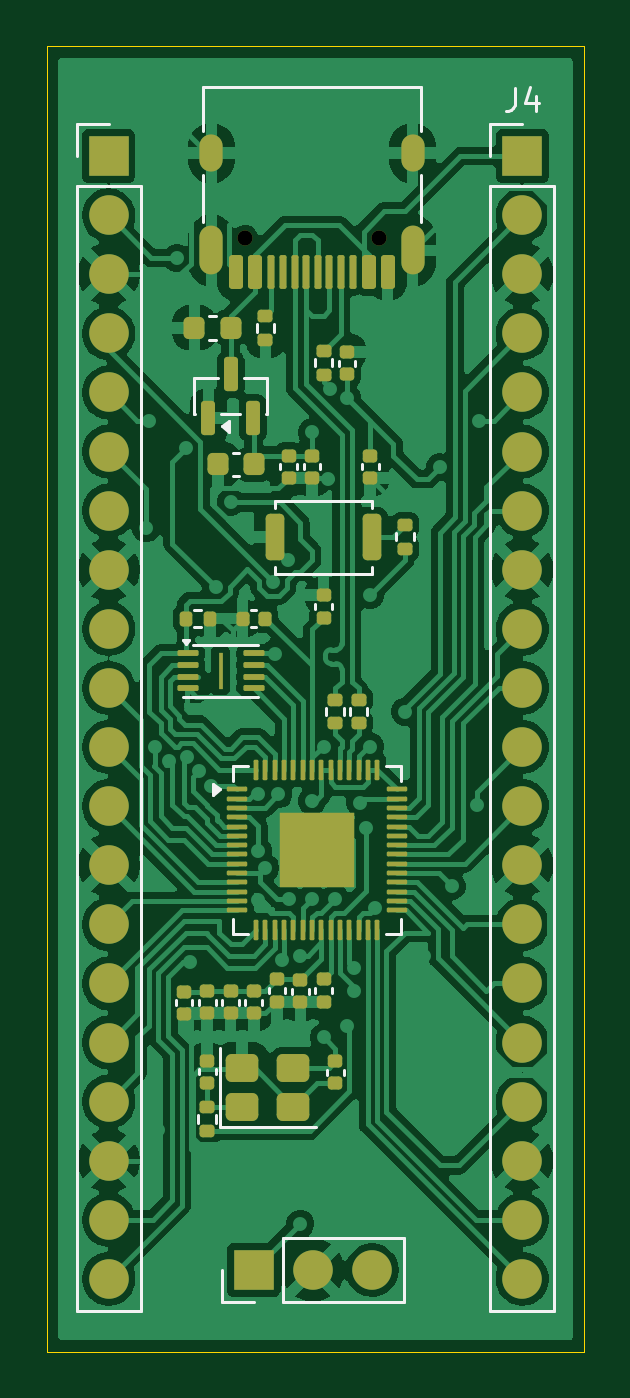
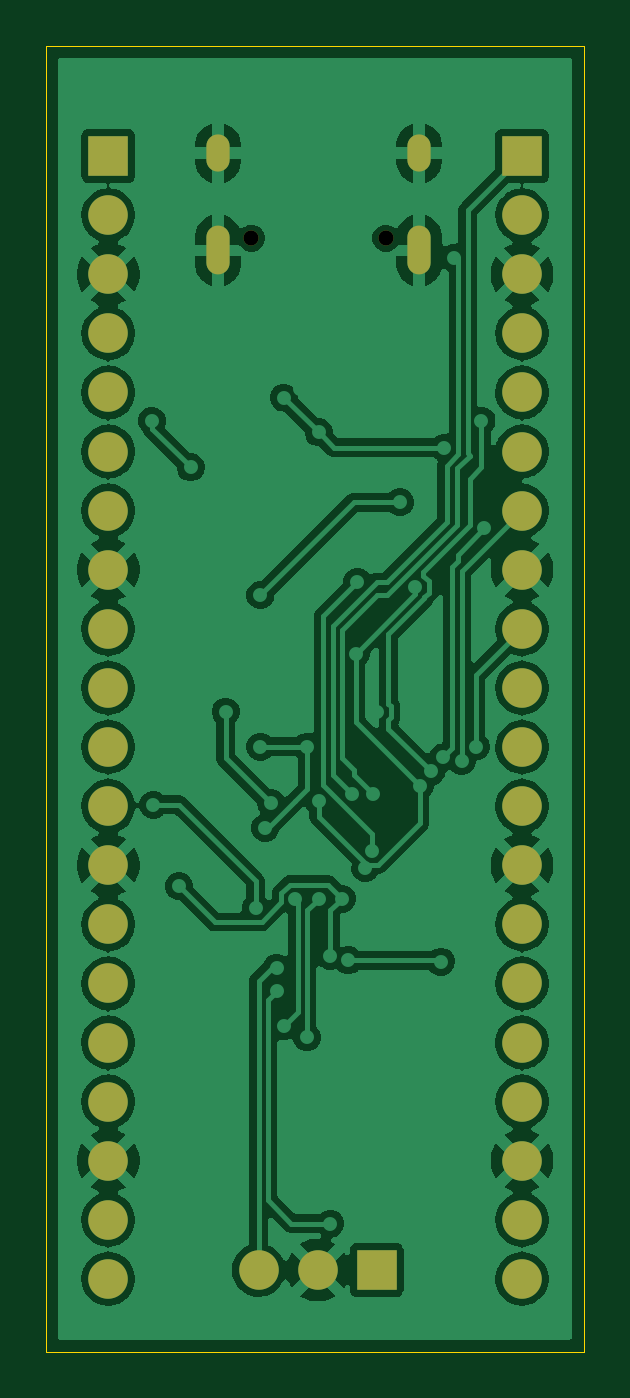
Circuit board: 10 layer files. Board 23.1 x 56.1 mm.
- bottom_copper: RP2040_dev-B_Cu.gbr (125569 bytes)
- bottom_mask: RP2040_dev-B_Mask.gbr (1930 bytes)
- paste: RP2040_dev-B_Paste.gbr (455 bytes)
- bottom_silk: RP2040_dev-B_Silkscreen.gbr (456 bytes)
- outline: RP2040_dev-Edge_Cuts.gbr (610 bytes)
- top_copper: RP2040_dev-F_Cu.gbr (166334 bytes)
- top_mask: RP2040_dev-F_Mask.gbr (8162 bytes)
- paste: RP2040_dev-F_Paste.gbr (6933 bytes)
- top_silk: RP2040_dev-F_Silkscreen.gbr (6731 bytes)
- drill: RP2040_dev-NPTH.drl (358 bytes)

=== bottom_copper: RP2040_dev-B_Cu.gbr (125569 bytes, source omitted) ===
=== bottom_mask: RP2040_dev-B_Mask.gbr ===
%TF.GenerationSoftware,KiCad,Pcbnew,10.0.3*%
%TF.CreationDate,2026-06-25T12:17:52-04:00*%
%TF.ProjectId,RP2040_dev,52503230-3430-45f6-9465-762e6b696361,rev?*%
%TF.SameCoordinates,Original*%
%TF.FileFunction,Soldermask,Bot*%
%TF.FilePolarity,Negative*%
%FSLAX46Y46*%
G04 Gerber Fmt 4.6, Leading zero omitted, Abs format (unit mm)*
G04 Created by KiCad (PCBNEW 10.0.3) date 2026-06-25 12:17:52*
%MOMM*%
%LPD*%
G01*
G04 APERTURE LIST*
%ADD10R,1.700000X1.700000*%
%ADD11C,1.700000*%
%ADD12C,0.650000*%
%ADD13O,1.000000X2.100000*%
%ADD14O,1.000000X1.600000*%
G04 APERTURE END LIST*
D10*
%TO.C,J4*%
X169540000Y-48120000D03*
D11*
X169540000Y-50660000D03*
X169540000Y-53200000D03*
X169540000Y-55740000D03*
X169540000Y-58280000D03*
X169540000Y-60820000D03*
X169540000Y-63360000D03*
X169540000Y-65900000D03*
X169540000Y-68440000D03*
X169540000Y-70980000D03*
X169540000Y-73520000D03*
X169540000Y-76060000D03*
X169540000Y-78600000D03*
X169540000Y-81140000D03*
X169540000Y-83680000D03*
X169540000Y-86220000D03*
X169540000Y-88760000D03*
X169540000Y-91300000D03*
X169540000Y-93840000D03*
X169540000Y-96380000D03*
%TD*%
D10*
%TO.C,J3*%
X158000000Y-96000000D03*
D11*
X160540000Y-96000000D03*
X163080000Y-96000000D03*
%TD*%
D12*
%TO.C,J1*%
X163390000Y-51650000D03*
X157610000Y-51650000D03*
D13*
X164820000Y-52180000D03*
D14*
X164820000Y-48000000D03*
D13*
X156180000Y-52180000D03*
D14*
X156180000Y-48000000D03*
%TD*%
D10*
%TO.C,J2*%
X151760000Y-48120000D03*
D11*
X151760000Y-50660000D03*
X151760000Y-53200000D03*
X151760000Y-55740000D03*
X151760000Y-58280000D03*
X151760000Y-60820000D03*
X151760000Y-63360000D03*
X151760000Y-65900000D03*
X151760000Y-68440000D03*
X151760000Y-70980000D03*
X151760000Y-73520000D03*
X151760000Y-76060000D03*
X151760000Y-78600000D03*
X151760000Y-81140000D03*
X151760000Y-83680000D03*
X151760000Y-86220000D03*
X151760000Y-88760000D03*
X151760000Y-91300000D03*
X151760000Y-93840000D03*
X151760000Y-96380000D03*
%TD*%
M02*

=== paste: RP2040_dev-B_Paste.gbr ===
%TF.GenerationSoftware,KiCad,Pcbnew,10.0.3*%
%TF.CreationDate,2026-06-25T12:17:52-04:00*%
%TF.ProjectId,RP2040_dev,52503230-3430-45f6-9465-762e6b696361,rev?*%
%TF.SameCoordinates,Original*%
%TF.FileFunction,Paste,Bot*%
%TF.FilePolarity,Positive*%
%FSLAX46Y46*%
G04 Gerber Fmt 4.6, Leading zero omitted, Abs format (unit mm)*
G04 Created by KiCad (PCBNEW 10.0.3) date 2026-06-25 12:17:52*
%MOMM*%
%LPD*%
G01*
G04 APERTURE LIST*
G04 APERTURE END LIST*
M02*

=== bottom_silk: RP2040_dev-B_Silkscreen.gbr ===
%TF.GenerationSoftware,KiCad,Pcbnew,10.0.3*%
%TF.CreationDate,2026-06-25T12:17:52-04:00*%
%TF.ProjectId,RP2040_dev,52503230-3430-45f6-9465-762e6b696361,rev?*%
%TF.SameCoordinates,Original*%
%TF.FileFunction,Legend,Bot*%
%TF.FilePolarity,Positive*%
%FSLAX46Y46*%
G04 Gerber Fmt 4.6, Leading zero omitted, Abs format (unit mm)*
G04 Created by KiCad (PCBNEW 10.0.3) date 2026-06-25 12:17:52*
%MOMM*%
%LPD*%
G01*
G04 APERTURE LIST*
G04 APERTURE END LIST*
M02*

=== outline: RP2040_dev-Edge_Cuts.gbr ===
%TF.GenerationSoftware,KiCad,Pcbnew,10.0.3*%
%TF.CreationDate,2026-06-25T12:17:52-04:00*%
%TF.ProjectId,RP2040_dev,52503230-3430-45f6-9465-762e6b696361,rev?*%
%TF.SameCoordinates,Original*%
%TF.FileFunction,Profile,NP*%
%FSLAX46Y46*%
G04 Gerber Fmt 4.6, Leading zero omitted, Abs format (unit mm)*
G04 Created by KiCad (PCBNEW 10.0.3) date 2026-06-25 12:17:52*
%MOMM*%
%LPD*%
G01*
G04 APERTURE LIST*
%TA.AperFunction,Profile*%
%ADD10C,0.050000*%
%TD*%
G04 APERTURE END LIST*
D10*
X149100000Y-43400000D02*
X172200000Y-43400000D01*
X172200000Y-99500000D01*
X149100000Y-99500000D01*
X149100000Y-43400000D01*
M02*

=== top_copper: RP2040_dev-F_Cu.gbr (166334 bytes, source omitted) ===
=== top_mask: RP2040_dev-F_Mask.gbr (8162 bytes, source omitted) ===
=== paste: RP2040_dev-F_Paste.gbr (6933 bytes, source omitted) ===
=== top_silk: RP2040_dev-F_Silkscreen.gbr ===
%TF.GenerationSoftware,KiCad,Pcbnew,10.0.3*%
%TF.CreationDate,2026-06-25T12:17:52-04:00*%
%TF.ProjectId,RP2040_dev,52503230-3430-45f6-9465-762e6b696361,rev?*%
%TF.SameCoordinates,Original*%
%TF.FileFunction,Legend,Top*%
%TF.FilePolarity,Positive*%
%FSLAX46Y46*%
G04 Gerber Fmt 4.6, Leading zero omitted, Abs format (unit mm)*
G04 Created by KiCad (PCBNEW 10.0.3) date 2026-06-25 12:17:52*
%MOMM*%
%LPD*%
G01*
G04 APERTURE LIST*
%ADD10C,0.150000*%
%ADD11C,0.120000*%
G04 APERTURE END LIST*
D10*
X169206666Y-45194819D02*
X169206666Y-45909104D01*
X169206666Y-45909104D02*
X169159047Y-46051961D01*
X169159047Y-46051961D02*
X169063809Y-46147200D01*
X169063809Y-46147200D02*
X168920952Y-46194819D01*
X168920952Y-46194819D02*
X168825714Y-46194819D01*
X170111428Y-45528152D02*
X170111428Y-46194819D01*
X169873333Y-45147200D02*
X169635238Y-45861485D01*
X169635238Y-45861485D02*
X170254285Y-45861485D01*
%TO.C,C5*%
D11*
X158640000Y-83872164D02*
X158640000Y-84087836D01*
X159360000Y-83872164D02*
X159360000Y-84087836D01*
%TO.C,33pF3*%
X161140000Y-87607836D02*
X161140000Y-87392164D01*
X161860000Y-87607836D02*
X161860000Y-87392164D01*
%TO.C,C6*%
X162640000Y-61372164D02*
X162640000Y-61587836D01*
X163360000Y-61372164D02*
X163360000Y-61587836D01*
%TO.C,U2*%
X155440000Y-57677500D02*
X156440000Y-57677500D01*
X155440000Y-59197500D02*
X155440000Y-57677500D01*
X155490000Y-59197500D02*
X155440000Y-59197500D01*
X157390000Y-59197500D02*
X156610000Y-59197500D01*
X157560000Y-57677500D02*
X158560000Y-57677500D01*
X158560000Y-57677500D02*
X158560000Y-59197500D01*
X158560000Y-59197500D02*
X158510000Y-59197500D01*
X156620000Y-59737500D02*
X156950000Y-59497500D01*
X156950000Y-59977500D01*
X156620000Y-59737500D01*
G36*
X156950000Y-59977500D02*
G01*
X156620000Y-59737500D01*
X156950000Y-59497500D01*
X156950000Y-59977500D01*
G37*
%TO.C,C10*%
X160640000Y-83872164D02*
X160640000Y-84087836D01*
X161360000Y-83872164D02*
X161360000Y-84087836D01*
%TO.C,R2*%
X158120000Y-55356359D02*
X158120000Y-55663641D01*
X158880000Y-55356359D02*
X158880000Y-55663641D01*
%TO.C,SW1*%
X158930000Y-62930000D02*
X163070000Y-62930000D01*
X158930000Y-63230000D02*
X158930000Y-62930000D01*
X158930000Y-66070000D02*
X158930000Y-65770000D01*
X163070000Y-62930000D02*
X163070000Y-63230000D01*
X163070000Y-65770000D02*
X163070000Y-66070000D01*
X163070000Y-66070000D02*
X158930000Y-66070000D01*
%TO.C,C7*%
X156640000Y-84372164D02*
X156640000Y-84587836D01*
X157360000Y-84372164D02*
X157360000Y-84587836D01*
%TO.C,C13*%
X156365580Y-54990000D02*
X156084420Y-54990000D01*
X156365580Y-56010000D02*
X156084420Y-56010000D01*
%TO.C,C12*%
X160640000Y-67587836D02*
X160640000Y-67372164D01*
X161360000Y-67587836D02*
X161360000Y-67372164D01*
%TO.C,C1*%
X159640000Y-83912164D02*
X159640000Y-84127836D01*
X160360000Y-83912164D02*
X160360000Y-84127836D01*
%TO.C,J4*%
X168160000Y-46740000D02*
X169540000Y-46740000D01*
X168160000Y-48120000D02*
X168160000Y-46740000D01*
X168160000Y-49390000D02*
X168160000Y-97760000D01*
X168160000Y-49390000D02*
X170920000Y-49390000D01*
X168160000Y-97760000D02*
X170920000Y-97760000D01*
X170920000Y-49390000D02*
X170920000Y-97760000D01*
%TO.C,R5*%
X155620000Y-89356359D02*
X155620000Y-89663641D01*
X156380000Y-89356359D02*
X156380000Y-89663641D01*
%TO.C,J3*%
X156620000Y-97380000D02*
X156620000Y-96000000D01*
X158000000Y-97380000D02*
X156620000Y-97380000D01*
X159270000Y-94620000D02*
X164460000Y-94620000D01*
X159270000Y-97380000D02*
X159270000Y-94620000D01*
X159270000Y-97380000D02*
X164460000Y-97380000D01*
X164460000Y-97380000D02*
X164460000Y-94620000D01*
%TO.C,C2*%
X161640000Y-57127836D02*
X161640000Y-56912164D01*
X162360000Y-57127836D02*
X162360000Y-56912164D01*
%TO.C,R6*%
X164120000Y-64336359D02*
X164120000Y-64643641D01*
X164880000Y-64336359D02*
X164880000Y-64643641D01*
%TO.C,U1*%
X157090000Y-74327500D02*
X157740000Y-74327500D01*
X157090000Y-74977500D02*
X157090000Y-74327500D01*
X157090000Y-81547500D02*
X157090000Y-80897500D01*
X157740000Y-81547500D02*
X157090000Y-81547500D01*
X163660000Y-74327500D02*
X164310000Y-74327500D01*
X164310000Y-74327500D02*
X164310000Y-74977500D01*
X164310000Y-80897500D02*
X164310000Y-81547500D01*
X164310000Y-81547500D02*
X163660000Y-81547500D01*
X156560000Y-75337500D02*
X156230000Y-75577500D01*
X156230000Y-75097500D01*
X156560000Y-75337500D01*
G36*
X156560000Y-75337500D02*
G01*
X156230000Y-75577500D01*
X156230000Y-75097500D01*
X156560000Y-75337500D01*
G37*
%TO.C,R3*%
X161120000Y-71836359D02*
X161120000Y-72143641D01*
X161880000Y-71836359D02*
X161880000Y-72143641D01*
%TO.C,R1*%
X160620000Y-56856359D02*
X160620000Y-57163641D01*
X161380000Y-56856359D02*
X161380000Y-57163641D01*
%TO.C,C3*%
X159140000Y-61372164D02*
X159140000Y-61587836D01*
X159860000Y-61372164D02*
X159860000Y-61587836D01*
%TO.C,C4*%
X154640000Y-84412164D02*
X154640000Y-84627836D01*
X155360000Y-84412164D02*
X155360000Y-84627836D01*
%TO.C,33pF2*%
X155640000Y-87372164D02*
X155640000Y-87587836D01*
X156360000Y-87372164D02*
X156360000Y-87587836D01*
%TO.C,C11*%
X158107836Y-67640000D02*
X157892164Y-67640000D01*
X158107836Y-68360000D02*
X157892164Y-68360000D01*
%TO.C,R4*%
X162120000Y-71836359D02*
X162120000Y-72143641D01*
X162880000Y-71836359D02*
X162880000Y-72143641D01*
%TO.C,Y1*%
X156540000Y-86440000D02*
X156540000Y-89860000D01*
X156540000Y-89860000D02*
X160660000Y-89860000D01*
%TO.C,J1*%
X155800000Y-47050000D02*
X155800000Y-45150000D01*
X155800000Y-50950000D02*
X155800000Y-48950000D01*
X165200000Y-45150000D02*
X155800000Y-45150000D01*
X165200000Y-47050000D02*
X165200000Y-45150000D01*
X165200000Y-50950000D02*
X165200000Y-48950000D01*
%TO.C,J2*%
X150380000Y-46740000D02*
X151760000Y-46740000D01*
X150380000Y-48120000D02*
X150380000Y-46740000D01*
X150380000Y-49390000D02*
X150380000Y-97760000D01*
X150380000Y-49390000D02*
X153140000Y-49390000D01*
X150380000Y-97760000D02*
X153140000Y-97760000D01*
X153140000Y-49390000D02*
X153140000Y-97760000D01*
%TO.C,C15*%
X155640000Y-84372164D02*
X155640000Y-84587836D01*
X156360000Y-84372164D02*
X156360000Y-84587836D01*
%TO.C,C14*%
X157365580Y-60865000D02*
X157084420Y-60865000D01*
X157365580Y-61885000D02*
X157084420Y-61885000D01*
%TO.C,C9*%
X157640000Y-84372164D02*
X157640000Y-84587836D01*
X158360000Y-84372164D02*
X158360000Y-84587836D01*
%TO.C,R7*%
X155748641Y-67620000D02*
X155441359Y-67620000D01*
X155748641Y-68380000D02*
X155441359Y-68380000D01*
%TO.C,C8*%
X160140000Y-61372164D02*
X160140000Y-61587836D01*
X160860000Y-61372164D02*
X160860000Y-61587836D01*
%TO.C,U4*%
X155389432Y-69115000D02*
X158185000Y-69115000D01*
X158185000Y-71385000D02*
X154965000Y-71385000D01*
X155095000Y-69110000D02*
X154955000Y-68920000D01*
X155235000Y-68920000D01*
X155095000Y-69110000D01*
G36*
X155095000Y-69110000D02*
G01*
X154955000Y-68920000D01*
X155235000Y-68920000D01*
X155095000Y-69110000D01*
G37*
%TD*%
M02*

=== drill: RP2040_dev-NPTH.drl ===
M48
; DRILL file KiCad 10.0.3 date 2026-06-25T12:17:57
; FORMAT={-:-/ absolute / metric / decimal}
; #@! TF.CreationDate,2026-06-25T12:17:57-04:00
; #@! TF.GenerationSoftware,Kicad,Pcbnew,10.0.3
; #@! TF.FileFunction,NonPlated,1,2,NPTH
FMAT,2
METRIC
; #@! TA.AperFunction,NonPlated,NPTH,ComponentDrill
T1C0.650
%
G90
G05
T1
X157.61Y-51.65
X163.39Y-51.65
M30
